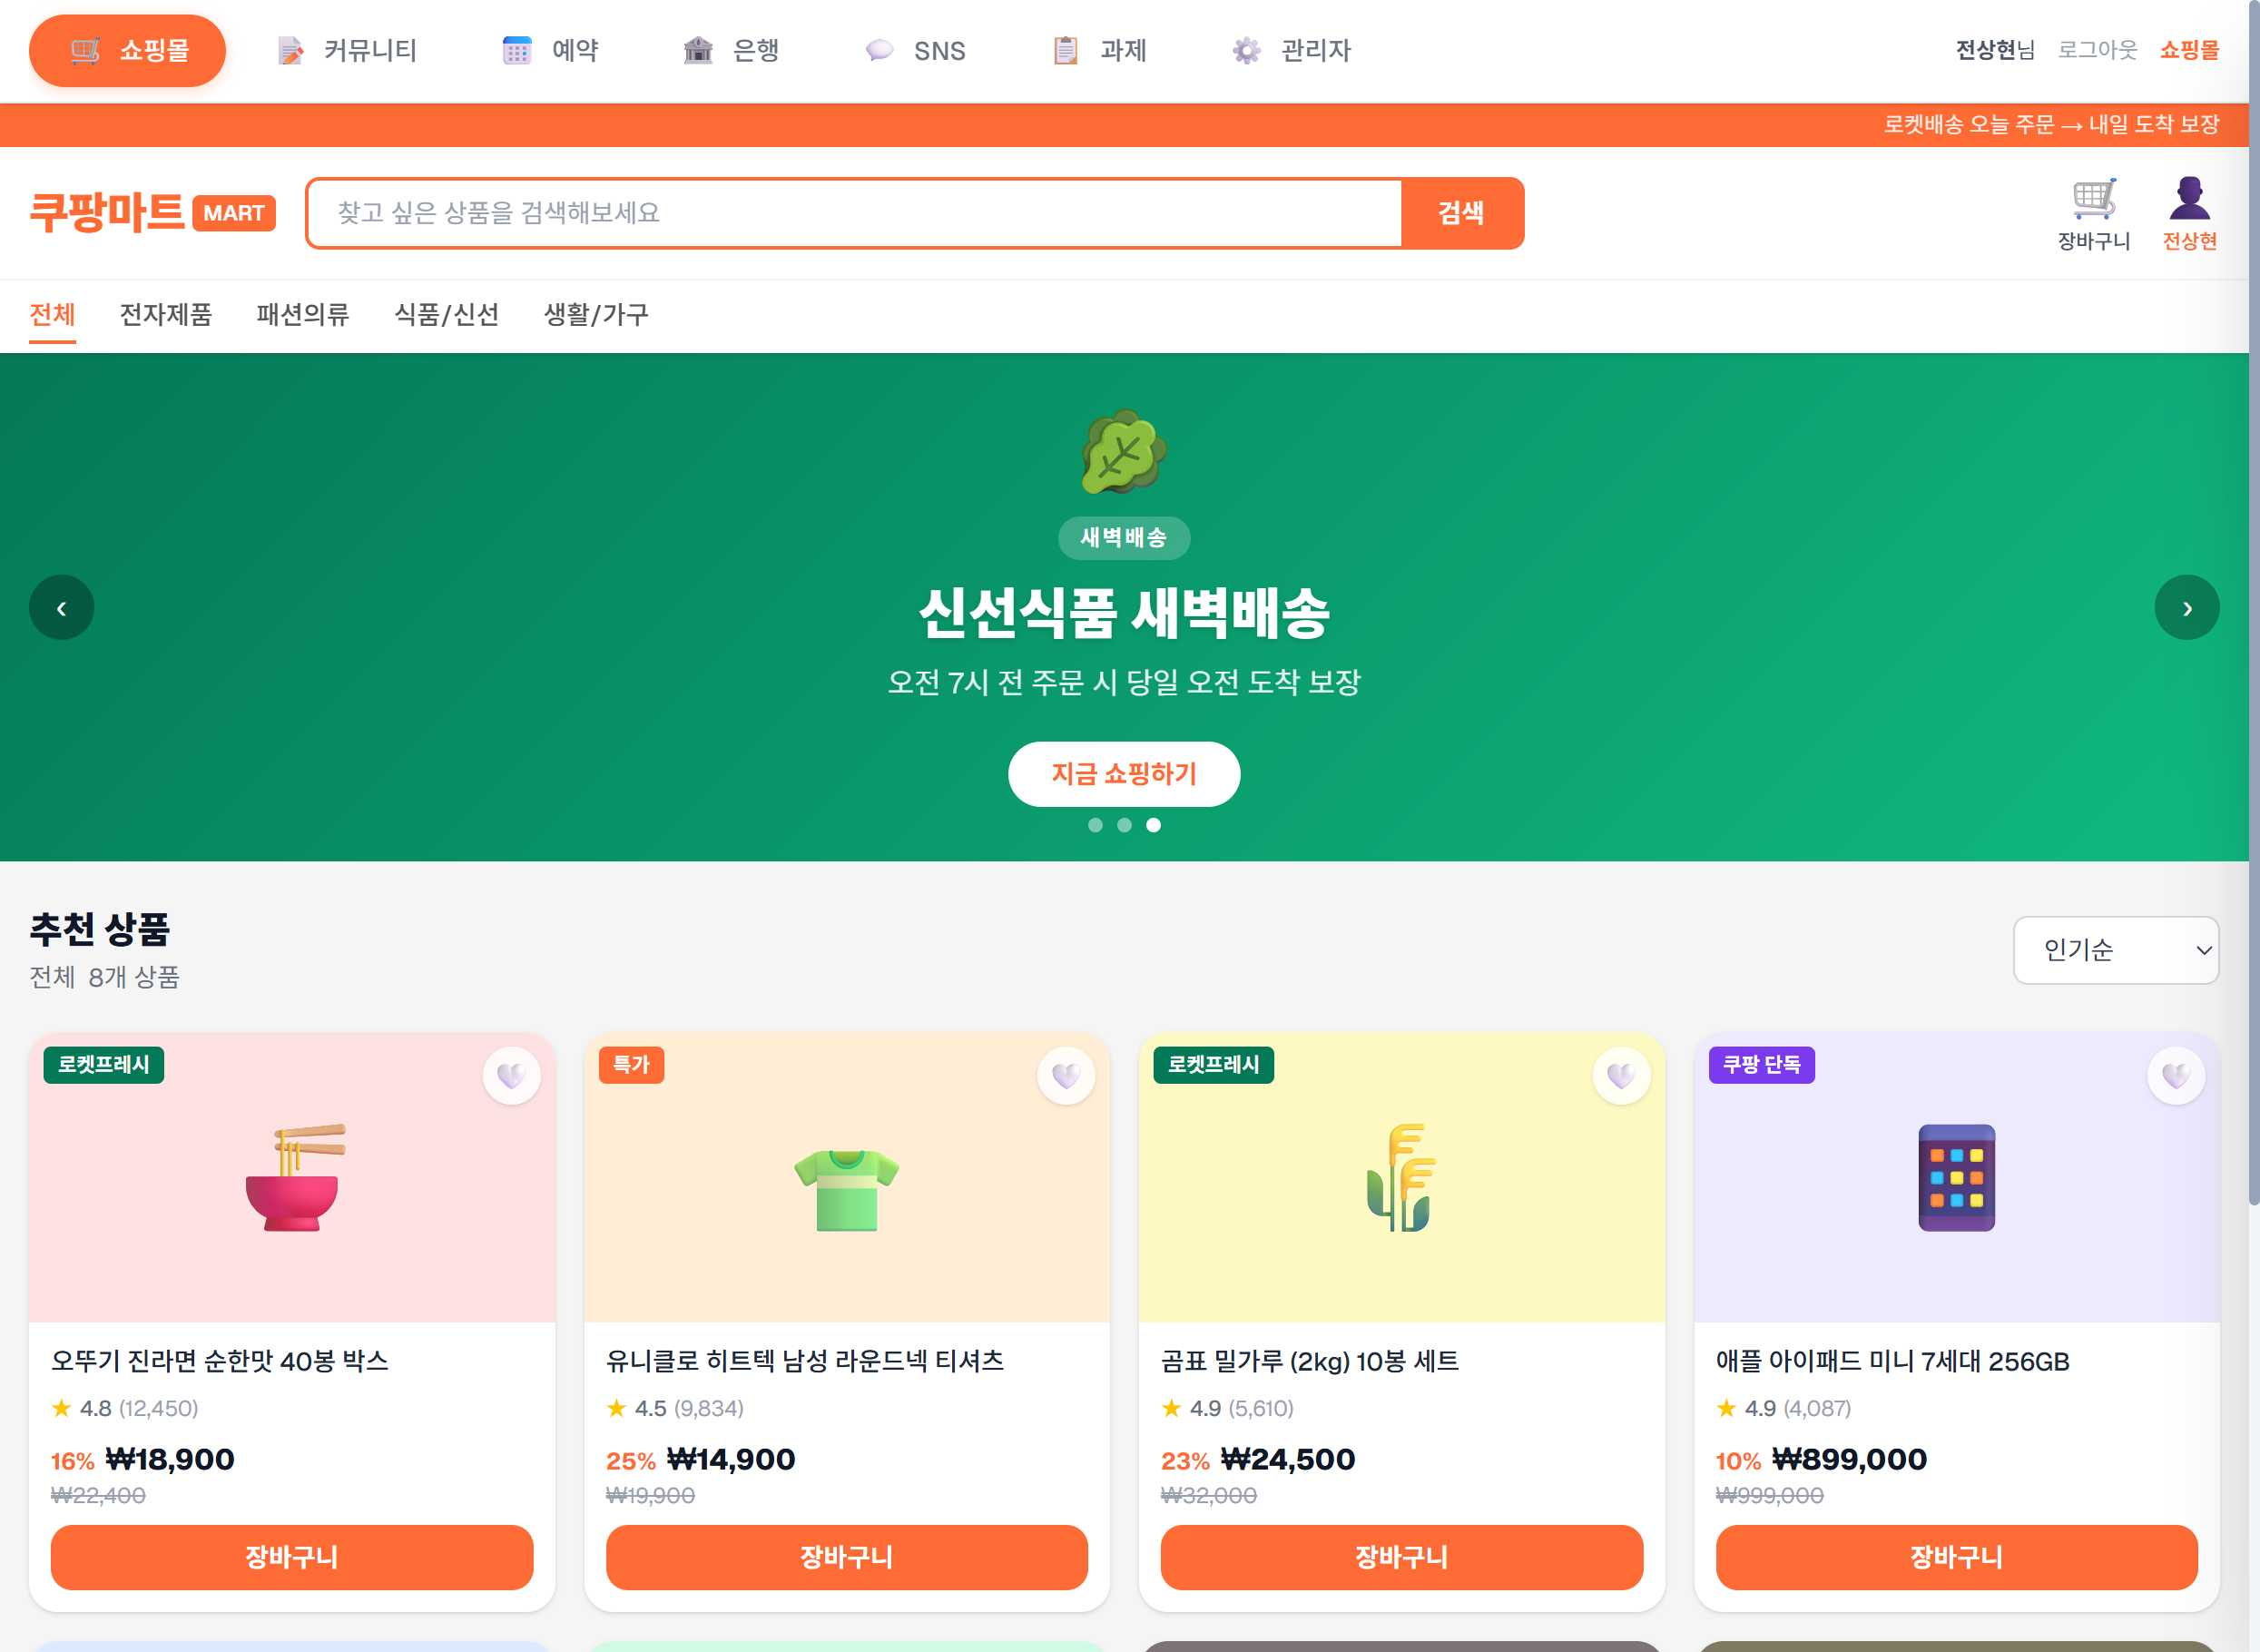
Task: weblight
Workflow: WaitLoading

Step 1: Use Browser Chrome: RPA Practice Site in window 'RPA Practice Site' (chrome.exe)

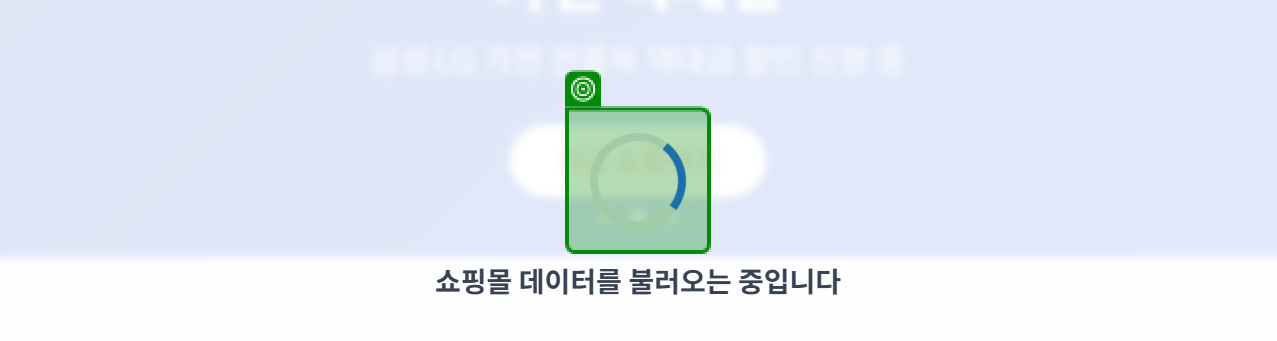
Step 2: check the element 'loading-spinner' in window 'RPA Practice Site' (chrome.exe)
